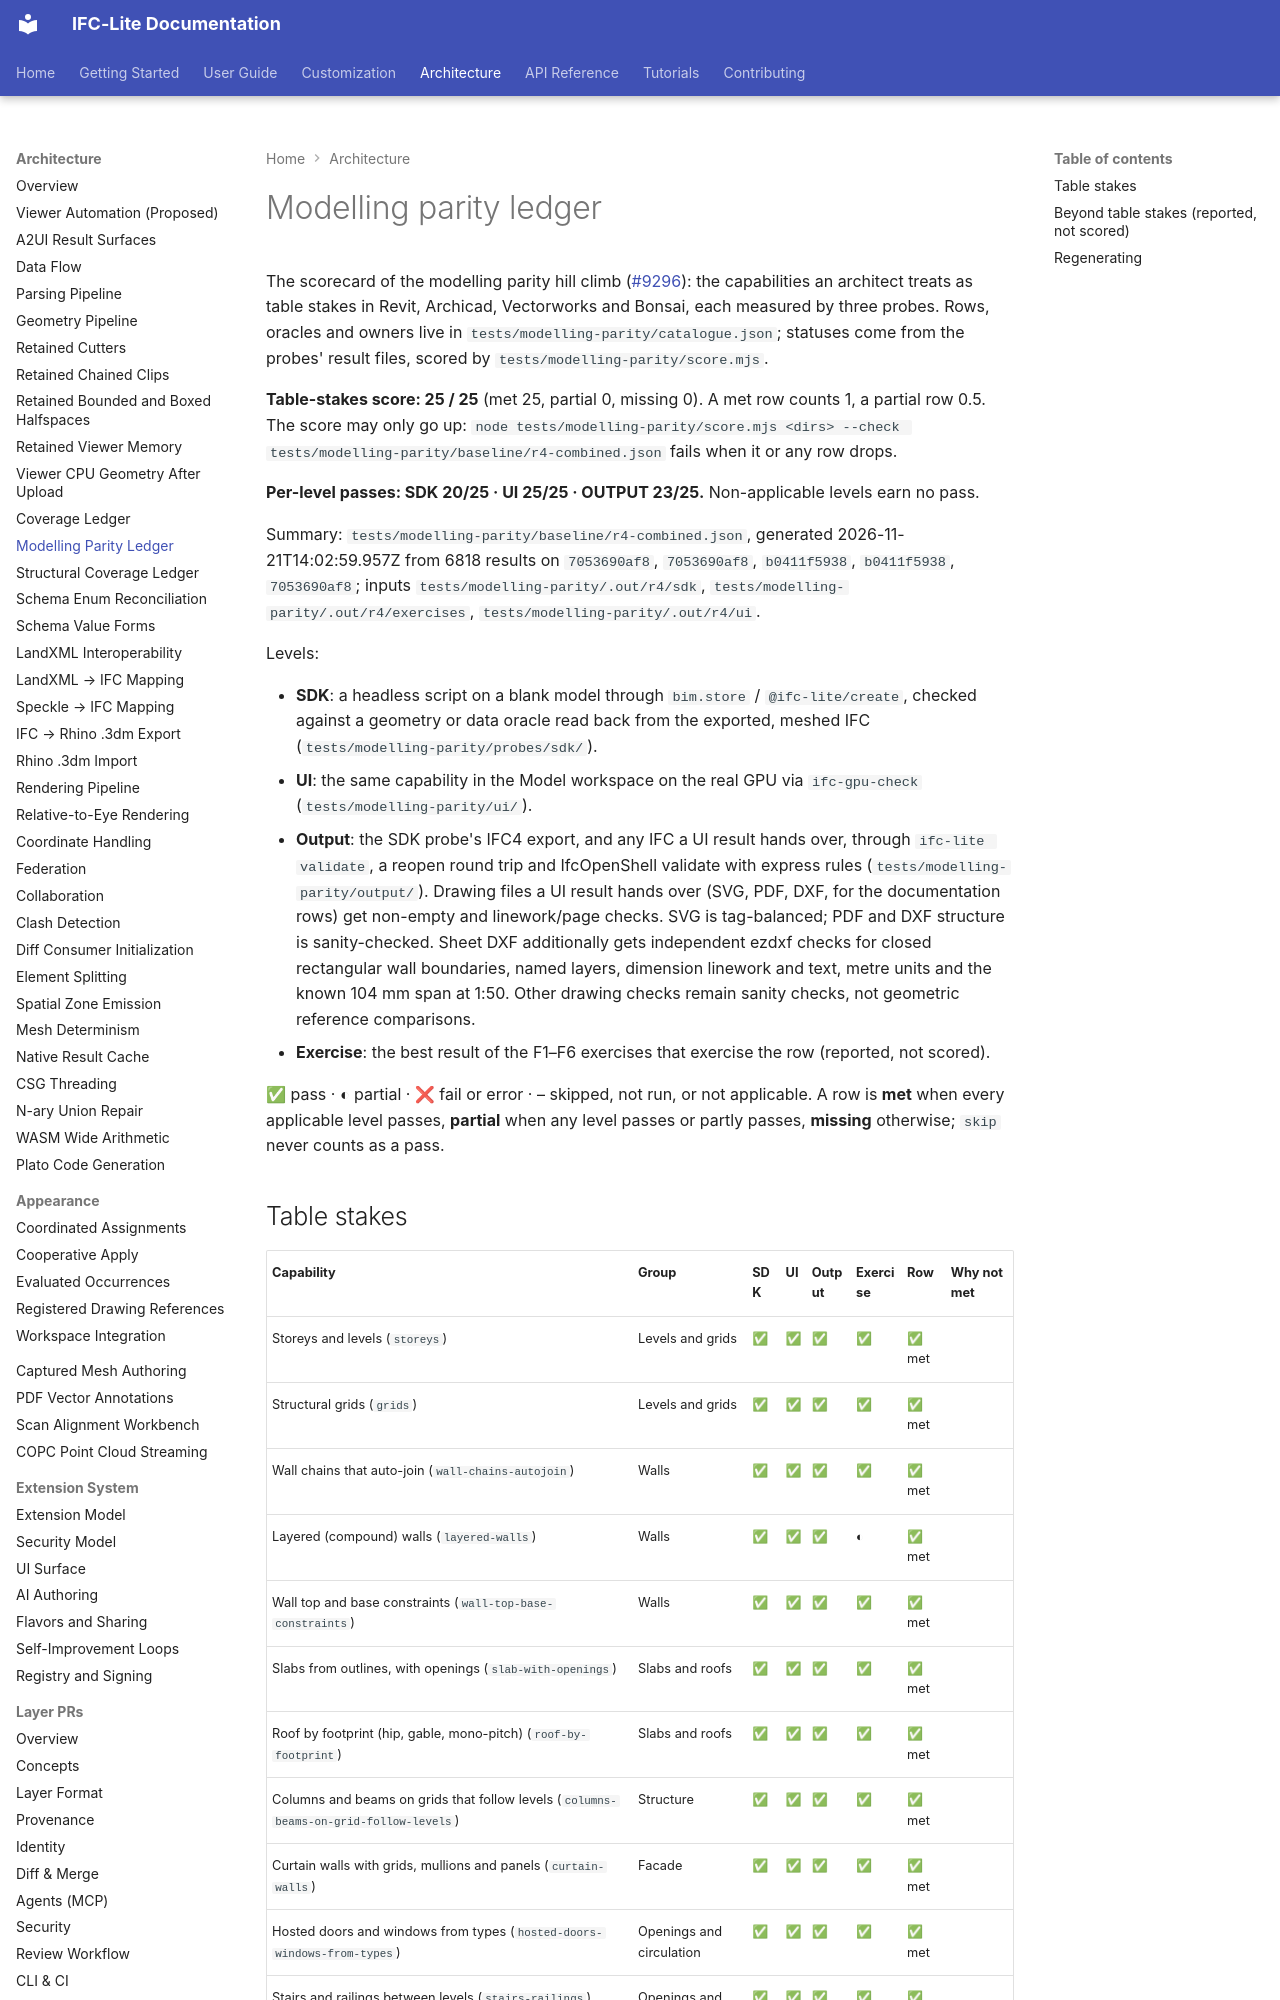

repository: LTplus-AG/ifc-lite · page: architecture/modelling-parity-ledger/index.html · generator: mkdocs

# Modelling parity ledger

<!-- GENERATED by scripts/generate-modelling-parity-ledger.mjs — do not edit by hand. Regenerate with `node scripts/generate-modelling-parity-ledger.mjs`; its test fails when this file is stale. -->

The scorecard of the modelling parity hill climb ([#9296](https://github.com/LTplus-AG/ifc-lite/issues/9296)): the capabilities an architect treats as table stakes in Revit, Archicad, Vectorworks and Bonsai, each measured by three probes. Rows, oracles and owners live in `tests/modelling-parity/catalogue.json`; statuses come from the probes' result files, scored by `tests/modelling-parity/score.mjs`.

**Table-stakes score: 25 / 25** (met 25, partial 0, missing 0). A met row counts 1, a partial row 0.5. The score may only go up: `node tests/modelling-parity/score.mjs <dirs> --check tests/modelling-parity/baseline/r4-combined.json` fails when it or any row drops.

**Per-level passes: SDK 20/25 · UI 25/25 · OUTPUT 23/25.** Non-applicable levels earn no pass.

Summary: `tests/modelling-parity/baseline/r4-combined.json`, generated 2026-11-21T14:02:59.957Z from 6818 results on `7053690af8`, `7053690af8`, `b0411f5938`, `b0411f5938`, `7053690af8`; inputs `tests/modelling-parity/.out/r4/sdk`, `tests/modelling-parity/.out/r4/exercises`, `tests/modelling-parity/.out/r4/ui`.

Levels:

- **SDK**: a headless script on a blank model through `bim.store` / `@ifc-lite/create`, checked against a geometry or data oracle read back from the exported, meshed IFC (`tests/modelling-parity/probes/sdk/`).
- **UI**: the same capability in the Model workspace on the real GPU via `ifc-gpu-check` (`tests/modelling-parity/ui/`).
- **Output**: the SDK probe's IFC4 export, and any IFC a UI result hands over, through `ifc-lite validate`, a reopen round trip and IfcOpenShell validate with express rules (`tests/modelling-parity/output/`). Drawing files a UI result hands over (SVG, PDF, DXF, for the documentation rows) get non-empty and linework/page checks. SVG is tag-balanced; PDF and DXF structure is sanity-checked. Sheet DXF additionally gets independent ezdxf checks for closed rectangular wall boundaries, named layers, dimension linework and text, metre units and the known 104 mm span at 1:50. Other drawing checks remain sanity checks, not geometric reference comparisons.
- **Exercise**: the best result of the F1–F6 exercises that exercise the row (reported, not scored).

✅ pass · ◐ partial · ❌ fail or error · – skipped, not run, or not applicable. A row is **met** when every applicable level passes, **partial** when any level passes or partly passes, **missing** otherwise; `skip` never counts as a pass.
